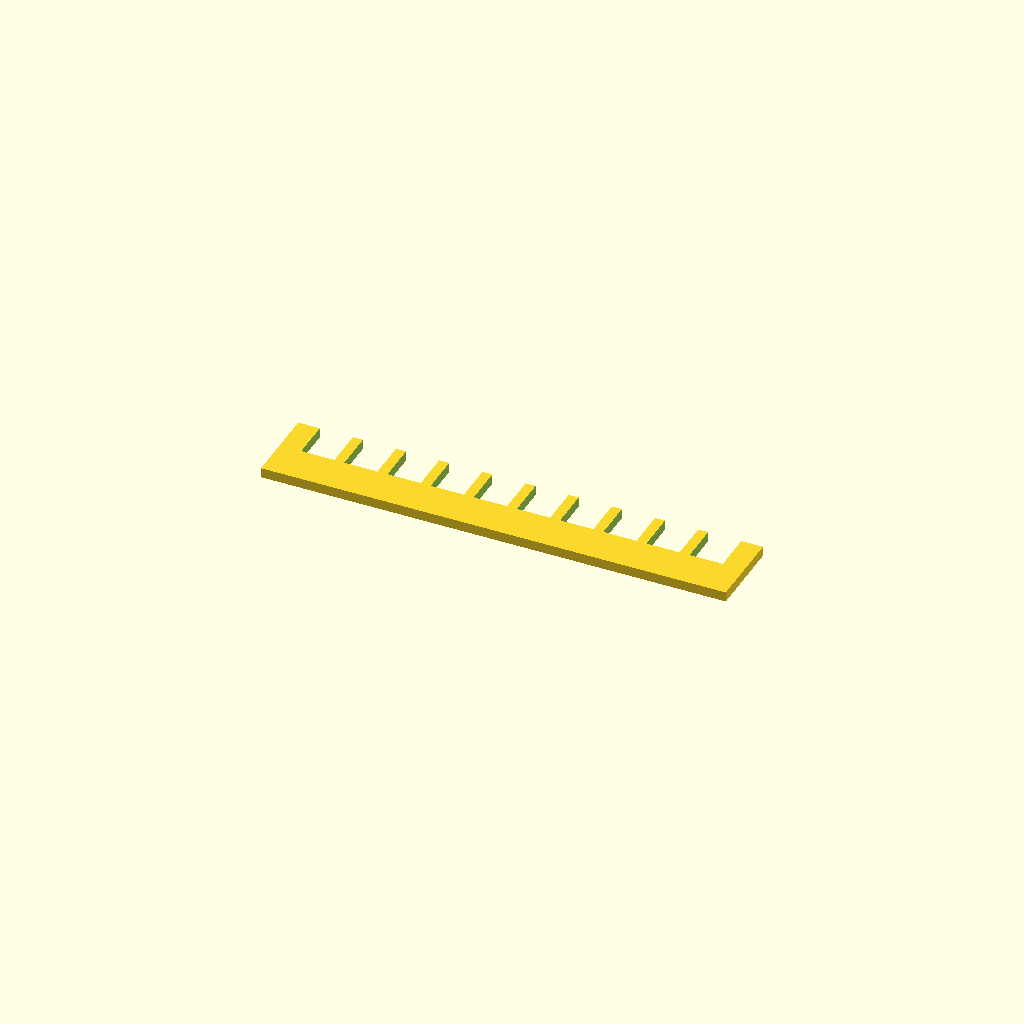
Cell 1: the model at its default parameters.
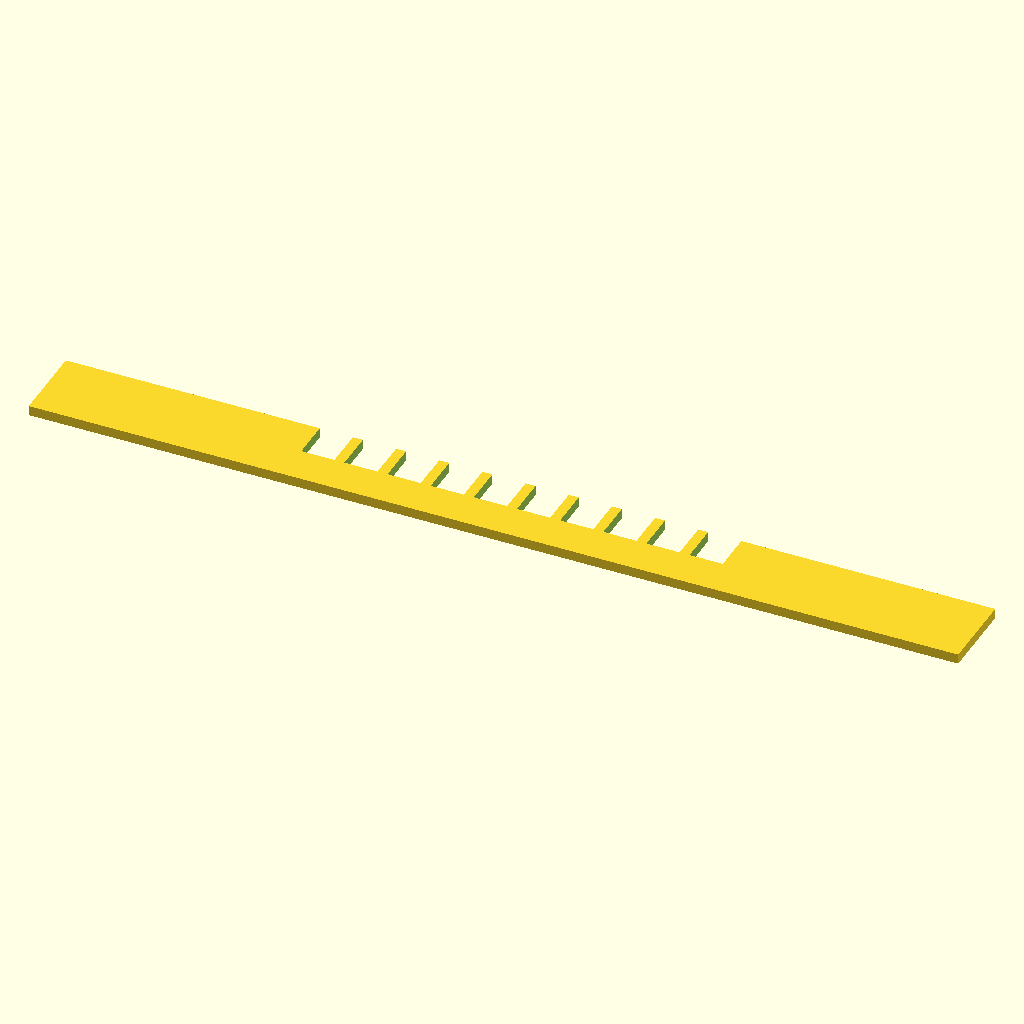
Cell 2: the same model with spine_len = 140.
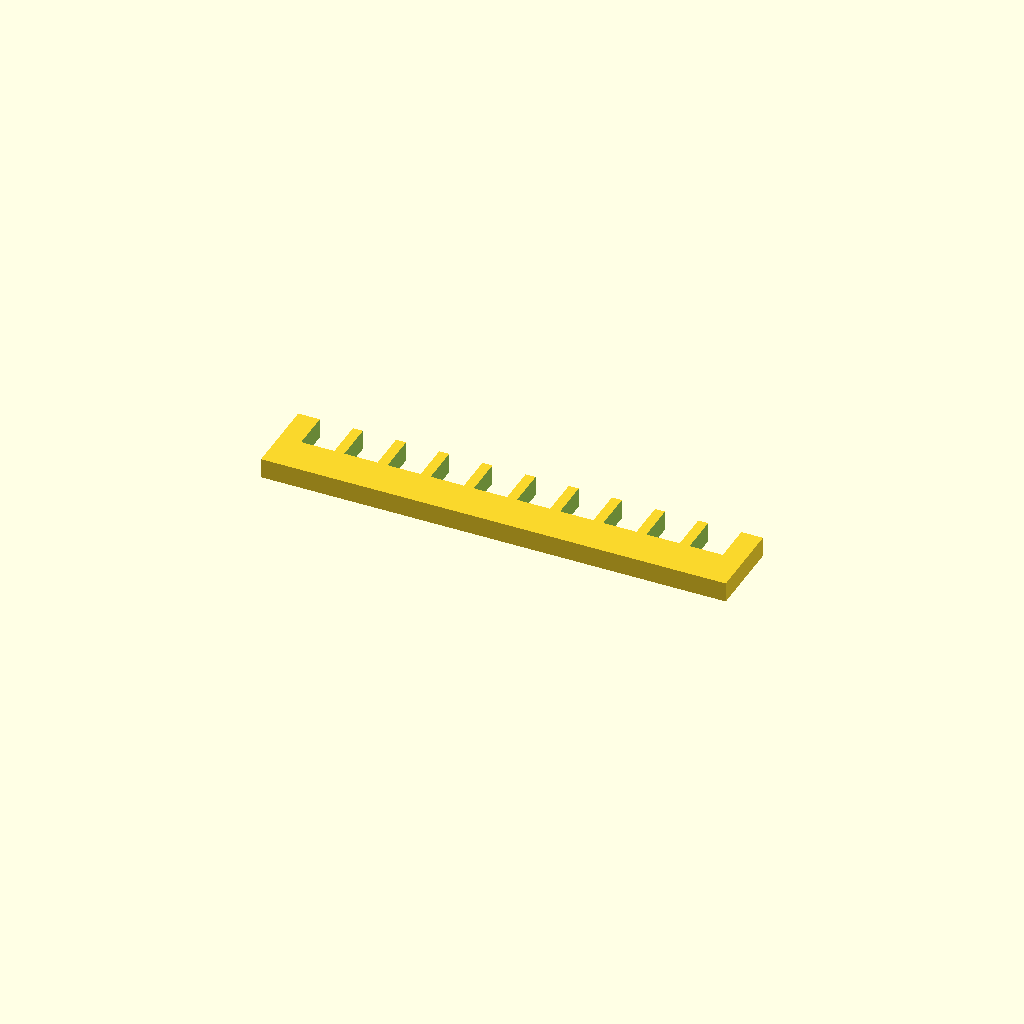
Cell 3: spine_thk = 3 (everything else at default).
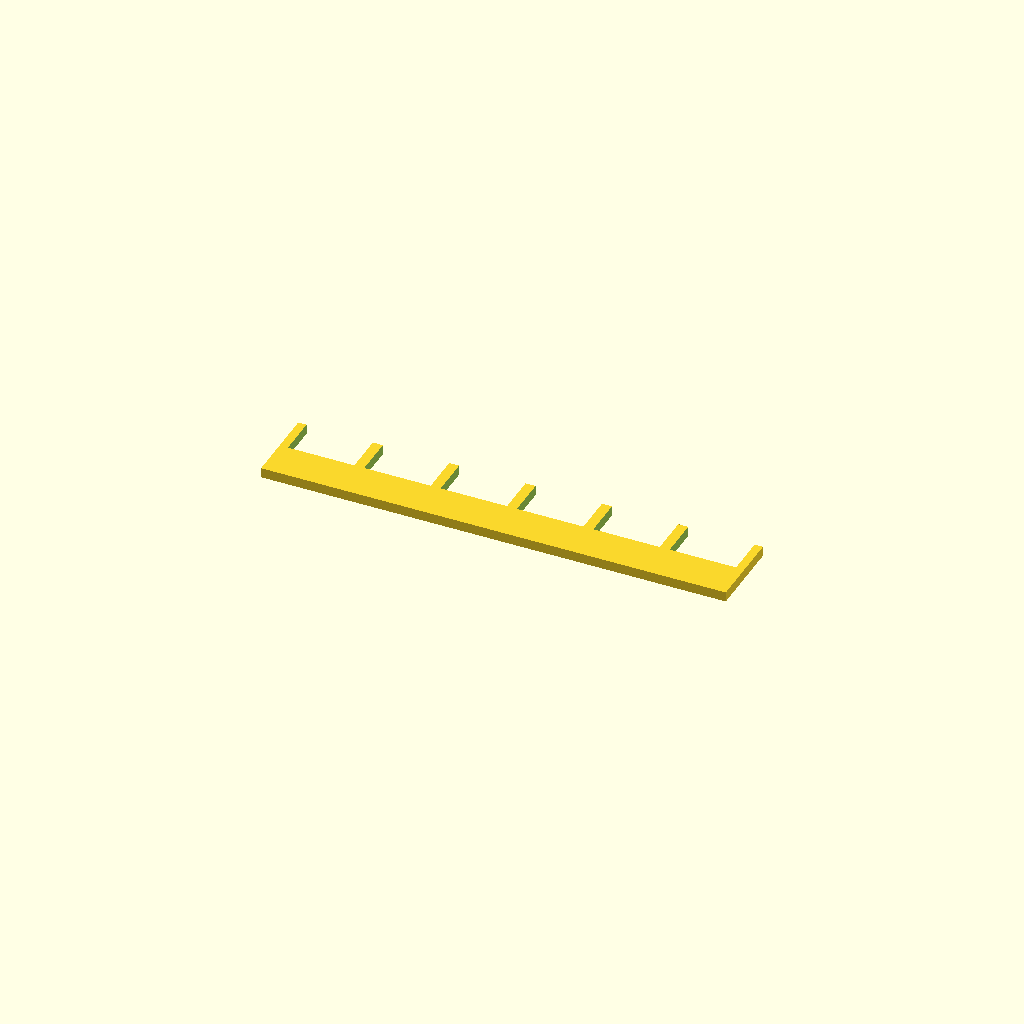
Cell 4: tooth_wid = 10 (everything else at default).
One fixed orthographic camera (rotation 55°, 0°, 25°; colour scheme Cornfield) for every cell.
OpenSCAD source file bench/results/gpu-v9s1-h1-g4/code/scadcoder-v9s1/gel_comb_10well_s6_a0.scad:
// 10-well comb for agarose gel casting, printed lying flat
// Units: mm

// ---- Spine ----
spine_len   = 70;   // spine length along X
spine_wid   = 12;   // spine width along Y
spine_thk   = 1.5;  // plate thickness along Z

// ---- Teeth ----
tooth_count = 10;   // number of wells
tooth_wid   = 5.0;  // tooth width along X
tooth_len   = 12;   // tooth length along Y (overlaps spine)
gap         = 1.5;  // gap between neighbouring teeth

// ---- Misc ----
eps         = 0.01; // cut overlap
$fn         = 64;

// Derived
pitch   = tooth_wid + gap;
x_start = -(tooth_count - 1) * pitch / 2;  // row centred on origin

difference() {
    // Base plate (spine + teeth area)
    translate([-spine_len / 2, -tooth_len / 2, 0])
        cube([spine_len, tooth_len, spine_thk]);

    // Cut out teeth (leaving the back bar intact)
    for (i = [0 : tooth_count - 1])
        translate([x_start + i * pitch - tooth_wid / 2, 0, -eps])
            cube([tooth_wid, tooth_len + 2 * eps, spine_thk + 2 * eps]);
}
Parameter table extracted from the source (name, type, default, range or options):
spine_len: number, default 70
spine_wid: number, default 12
spine_thk: number, default 1.5
tooth_count: number, default 10
tooth_wid: number, default 5
tooth_len: number, default 12
gap: number, default 1.5
eps: number, default 0.01
